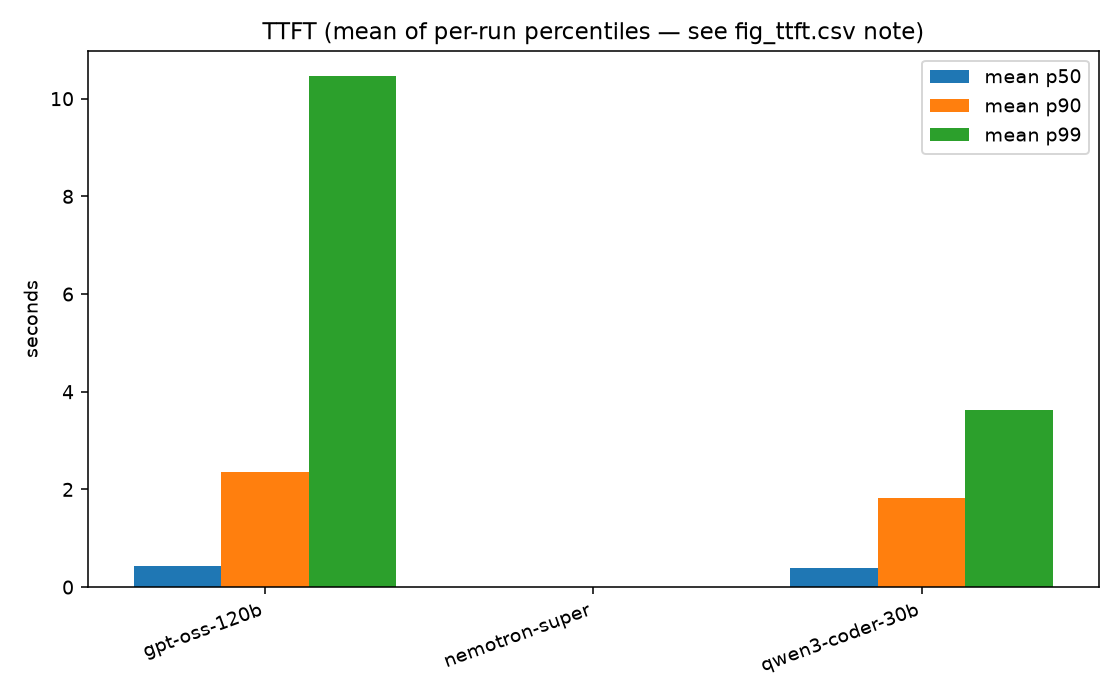

The table this chart was drawn from, first rows:
model, ttft_mean_of_run_p50, ttft_mean_of_run_p90, ttft_mean_of_run_p99, n_runs
gpt-oss-120b, 0.439, 2.351, 10.46, 56
nemotron-super, , , , 0
qwen3-coder-30b, 0.3997, 1.831, 3.619, 58
